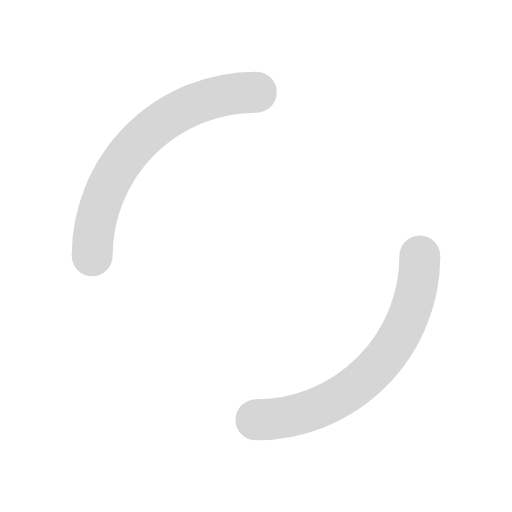
t = 0.00 s
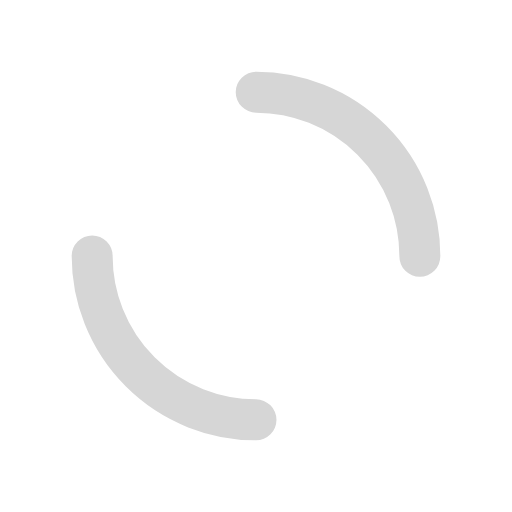
t = 0.25 s
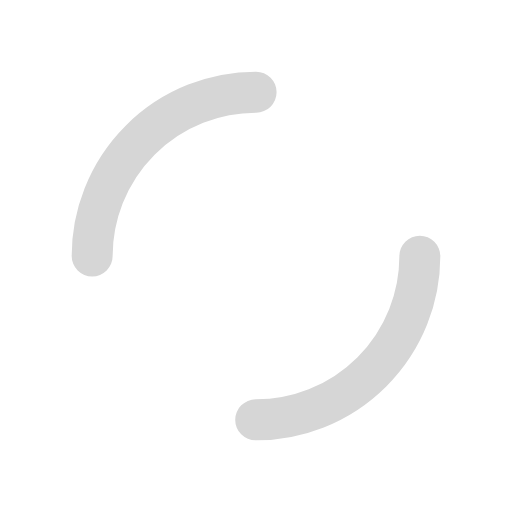
t = 0.50 s
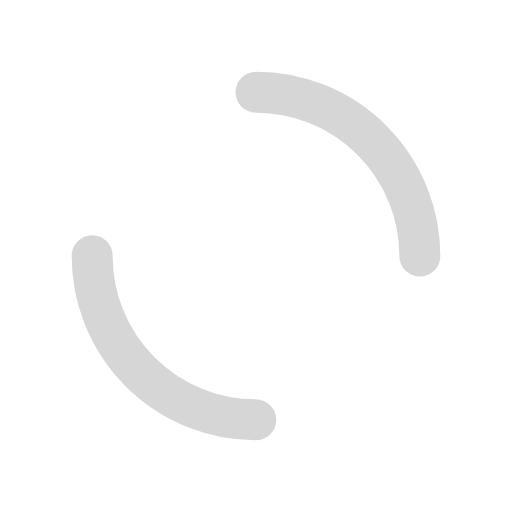
t = 0.75 s

The animated SVG that drew these frames (rendered in a browser with its animation timeline set to each time). Animation: 1 SMIL element (animateTransform=1); one cycle of 1.00 s, repeats indefinitely.

<?xml version="1.0" encoding="utf-8"?>
<svg xmlns="http://www.w3.org/2000/svg" xmlns:xlink="http://www.w3.org/1999/xlink" style="margin: auto; background: none; display: block; shape-rendering: auto;" width="200px" height="200px" viewBox="0 0 100 100" preserveAspectRatio="xMidYMid">
<circle cx="50" cy="50" r="32" stroke-width="8" stroke="#d6d6d6" stroke-dasharray="50.26548245743669 50.26548245743669" fill="none" stroke-linecap="round">
  <animateTransform attributeName="transform" type="rotate" repeatCount="indefinite" dur="1s" keyTimes="0;1" values="0 50 50;360 50 50"></animateTransform>
</circle>
<!-- [ldio] generated by https://loading.io/ --></svg>
